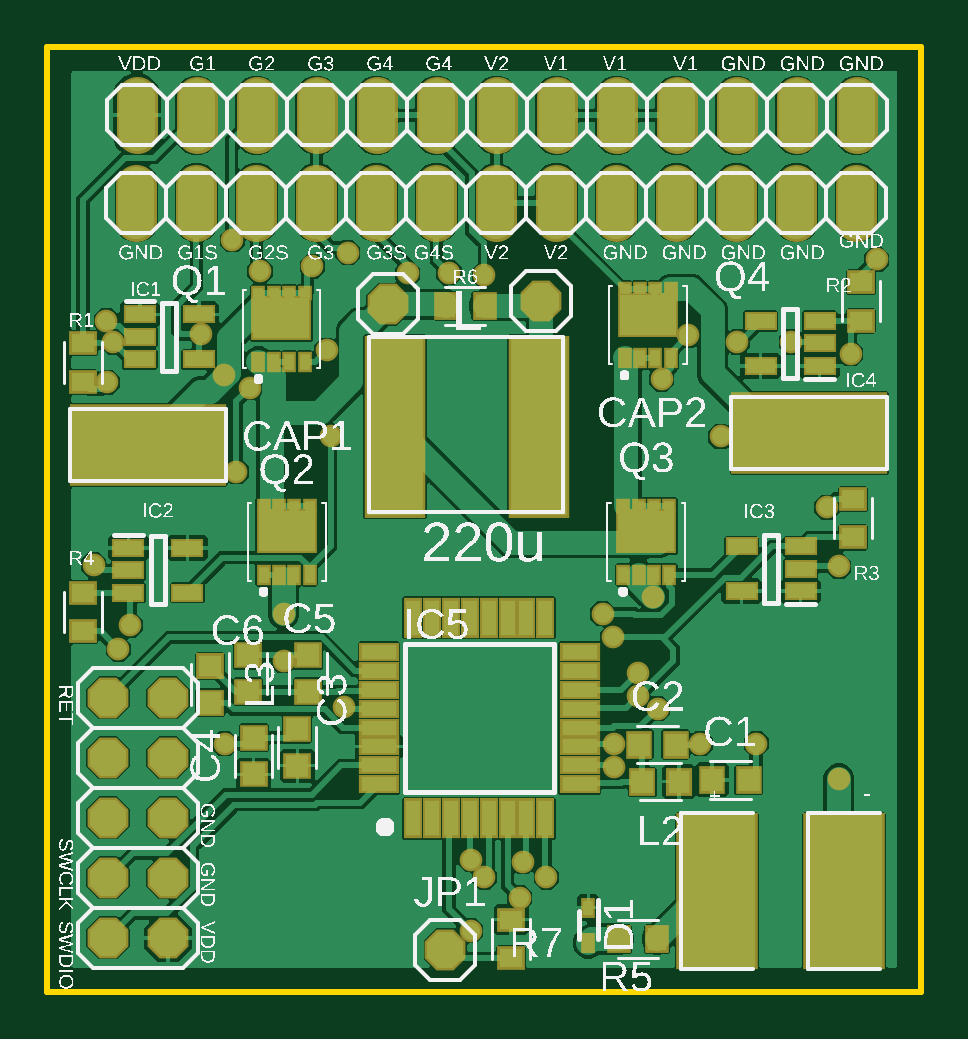
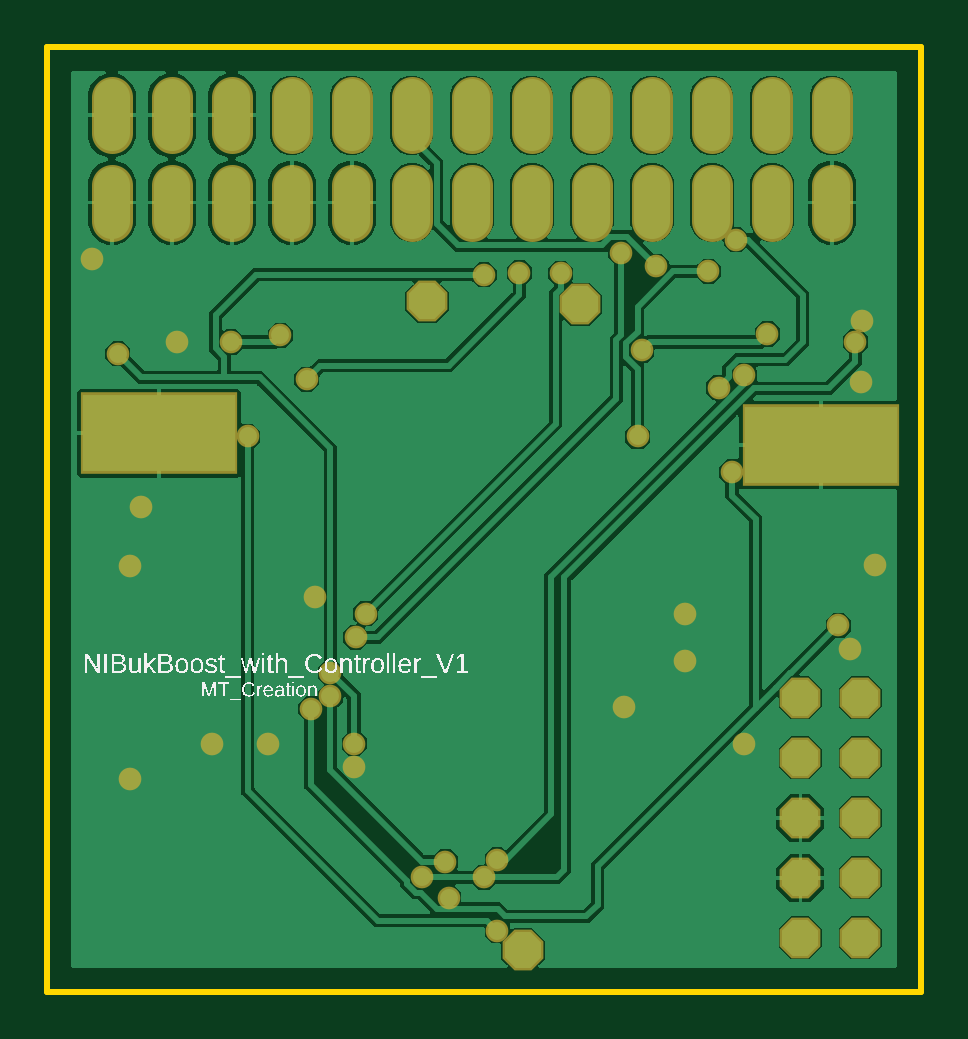
Circuit board: 9 layer files. Board 37.0 x 40.0 mm.
- bottom_copper: copper_bottom.gbr (35081 bytes)
- top_copper: copper_top.gbr (69638 bytes)
- outline: profile.gbr (239 bytes)
- bottom_silk: silkscreen_bottom.gbr (43255 bytes)
- top_silk: silkscreen_top.gbr (238263 bytes)
- bottom_mask: soldermask_bottom.gbr (2463 bytes)
- top_mask: soldermask_top.gbr (5382 bytes)
- paste: solderpaste_bottom.gbr (238 bytes)
- paste: solderpaste_top.gbr (3157 bytes)

=== bottom_copper: copper_bottom.gbr (35081 bytes, source omitted) ===
=== top_copper: copper_top.gbr (69638 bytes, source omitted) ===
=== outline: profile.gbr ===
G04 EAGLE Gerber RS-274X export*
G75*
%MOMM*%
%FSLAX34Y34*%
%LPD*%
%IN*%
%IPPOS*%
%AMOC8*
5,1,8,0,0,1.08239X$1,22.5*%
G01*
G04 Define Apertures*
%ADD10C,0.254000*%
D10*
X0Y0D02*
X370000Y0D01*
X370000Y400000D01*
X0Y400000D01*
X0Y0D01*
M02*

=== bottom_silk: silkscreen_bottom.gbr (43255 bytes, source omitted) ===
=== top_silk: silkscreen_top.gbr (238263 bytes, source omitted) ===
=== bottom_mask: soldermask_bottom.gbr ===
G04 EAGLE Gerber RS-274X export*
G75*
%MOMM*%
%FSLAX34Y34*%
%LPD*%
%INSoldermask Bottom*%
%IPPOS*%
%AMOC8*
5,1,8,0,0,1.08239X$1,22.5*%
G01*
G04 Define Apertures*
%ADD10R,6.654800X3.454400*%
%ADD11P,1.8695X8X22.5*%
%ADD12P,1.8695X8X112.5*%
%ADD13C,1.727200*%
%ADD14C,0.959600*%
D10*
X42418Y231416D03*
X322582Y236416D03*
D11*
X168500Y17780D03*
D12*
X51094Y22780D03*
X25694Y22780D03*
X51094Y48180D03*
X25694Y48180D03*
X51094Y73580D03*
X25694Y73580D03*
X51094Y98980D03*
X25694Y98980D03*
X51094Y124380D03*
X25694Y124380D03*
D11*
X144200Y291000D03*
X209100Y292200D03*
D13*
X37700Y326376D02*
X37700Y341616D01*
X63100Y341616D02*
X63100Y326376D01*
X88500Y326376D02*
X88500Y341616D01*
X113900Y341616D02*
X113900Y326376D01*
X139300Y326376D02*
X139300Y341616D01*
X164700Y341616D02*
X164700Y326376D01*
X190100Y326376D02*
X190100Y341616D01*
X215500Y341616D02*
X215500Y326376D01*
X240900Y326376D02*
X240900Y341616D01*
X266300Y341616D02*
X266300Y326376D01*
X291700Y326376D02*
X291700Y341616D01*
X317100Y341616D02*
X317100Y326376D01*
X342500Y326376D02*
X342500Y341616D01*
X37800Y363380D02*
X37800Y378620D01*
X63200Y378620D02*
X63200Y363380D01*
X88600Y363380D02*
X88600Y378620D01*
X114000Y378620D02*
X114000Y363380D01*
X139400Y363380D02*
X139400Y378620D01*
X164800Y378620D02*
X164800Y363380D01*
X190200Y363380D02*
X190200Y378620D01*
X215600Y378620D02*
X215600Y363380D01*
X241000Y363380D02*
X241000Y378620D01*
X266400Y378620D02*
X266400Y363380D01*
X291800Y363380D02*
X291800Y378620D01*
X317200Y378620D02*
X317200Y363380D01*
X342600Y363380D02*
X342600Y378620D01*
D14*
X285000Y235000D03*
X179289Y25711D03*
X112150Y307150D03*
X179474Y55750D03*
X74735Y260865D03*
X65000Y278394D03*
X118210Y271470D03*
X300000Y105000D03*
X100000Y140000D03*
X100000Y160000D03*
X19532Y180636D03*
X276460Y105000D03*
X330000Y205000D03*
X335000Y180000D03*
X30000Y145000D03*
X315000Y275000D03*
X351058Y310000D03*
X335000Y90000D03*
X125550Y120550D03*
X75000Y105000D03*
X256576Y167150D03*
X240000Y95000D03*
X25384Y257978D03*
X25000Y284088D03*
X211106Y48424D03*
X185000Y48424D03*
X27794Y275000D03*
X90000Y305000D03*
X120000Y235000D03*
X340000Y270000D03*
X185000Y303424D03*
X250000Y135000D03*
X240000Y105000D03*
X127150Y312850D03*
X239360Y150000D03*
X201376Y55000D03*
X250000Y125000D03*
X35000Y155000D03*
X80000Y220000D03*
X85673Y255673D03*
X78298Y318298D03*
X258300Y119757D03*
X200000Y39757D03*
X235000Y160000D03*
X152479Y304055D03*
X260000Y259294D03*
X271256Y277794D03*
X170000Y304386D03*
X292028Y275000D03*
M02*

=== top_mask: soldermask_top.gbr ===
G04 EAGLE Gerber RS-274X export*
G75*
%MOMM*%
%FSLAX34Y34*%
%LPD*%
%INSoldermask Top*%
%IPPOS*%
%AMOC8*
5,1,8,0,0,1.08239X$1,22.5*%
G01*
G04 Define Apertures*
%ADD10R,1.124100X1.173400*%
%ADD11R,1.173400X1.124100*%
%ADD12R,3.454400X6.654800*%
%ADD13R,6.654800X3.454400*%
%ADD14R,0.623200X0.843200*%
%ADD15R,1.403200X0.803200*%
%ADD16R,0.803200X1.703200*%
%ADD17R,1.703200X0.803200*%
%ADD18P,1.8695X8X22.5*%
%ADD19P,1.8695X8X112.5*%
%ADD20C,1.727200*%
%ADD21R,2.603200X7.703200*%
%ADD22R,1.103200X1.173400*%
%ADD23R,1.135800X1.173400*%
%ADD24R,0.623200X0.903200*%
%ADD25R,0.623200X0.653200*%
%ADD26R,2.573200X1.903200*%
%ADD27R,1.177100X1.001900*%
%ADD28R,1.001900X1.177100*%
%ADD29R,1.173400X1.103200*%
%ADD30R,1.173400X1.135800*%
%ADD31C,0.959600*%
D10*
X281354Y89600D03*
X296846Y89600D03*
X250554Y104600D03*
X266046Y104600D03*
D11*
X105800Y95654D03*
X105800Y111146D03*
X87300Y91929D03*
X87300Y107421D03*
X110200Y126854D03*
X110200Y142346D03*
X84900Y126854D03*
X84900Y142346D03*
D12*
X283382Y42418D03*
X337418Y42418D03*
D13*
X42418Y231416D03*
X322582Y236416D03*
D14*
X229000Y35600D03*
X229000Y20600D03*
D15*
X39100Y286700D03*
X39100Y277200D03*
X39100Y267700D03*
X64100Y267700D03*
X64100Y286700D03*
X34300Y187900D03*
X34300Y178400D03*
X34300Y168900D03*
X59300Y168900D03*
X59300Y187900D03*
X318840Y169476D03*
X318840Y178976D03*
X318840Y188476D03*
X293840Y188476D03*
X293840Y169476D03*
X326907Y264900D03*
X326907Y274400D03*
X326907Y283900D03*
X301907Y283900D03*
X301907Y264900D03*
D16*
X154800Y73300D03*
X162800Y73300D03*
X170800Y73300D03*
X178800Y73300D03*
X186800Y73300D03*
X194800Y73300D03*
X202800Y73300D03*
X210800Y73300D03*
D17*
X225300Y87800D03*
X225300Y95800D03*
X225300Y103800D03*
X225300Y111800D03*
X225300Y119800D03*
X225300Y127800D03*
X225300Y135800D03*
X225300Y143800D03*
D16*
X210800Y158300D03*
X202800Y158300D03*
X194800Y158300D03*
X186800Y158300D03*
X178800Y158300D03*
X170800Y158300D03*
X162800Y158300D03*
X154800Y158300D03*
D17*
X140300Y143800D03*
X140300Y135800D03*
X140300Y127800D03*
X140300Y119800D03*
X140300Y111800D03*
X140300Y103800D03*
X140300Y95800D03*
X140300Y87800D03*
D18*
X168500Y17780D03*
D19*
X51094Y22780D03*
X25694Y22780D03*
X51094Y48180D03*
X25694Y48180D03*
X51094Y73580D03*
X25694Y73580D03*
X51094Y98980D03*
X25694Y98980D03*
X51094Y124380D03*
X25694Y124380D03*
D18*
X144200Y291000D03*
X209100Y292200D03*
D20*
X37700Y326376D02*
X37700Y341616D01*
X63100Y341616D02*
X63100Y326376D01*
X88500Y326376D02*
X88500Y341616D01*
X113900Y341616D02*
X113900Y326376D01*
X139300Y326376D02*
X139300Y341616D01*
X164700Y341616D02*
X164700Y326376D01*
X190100Y326376D02*
X190100Y341616D01*
X215500Y341616D02*
X215500Y326376D01*
X240900Y326376D02*
X240900Y341616D01*
X266300Y341616D02*
X266300Y326376D01*
X291700Y326376D02*
X291700Y341616D01*
X317100Y341616D02*
X317100Y326376D01*
X342500Y326376D02*
X342500Y341616D01*
X37800Y363380D02*
X37800Y378620D01*
X63200Y378620D02*
X63200Y363380D01*
X88600Y363380D02*
X88600Y378620D01*
X114000Y378620D02*
X114000Y363380D01*
X139400Y363380D02*
X139400Y378620D01*
X164800Y378620D02*
X164800Y363380D01*
X190200Y363380D02*
X190200Y378620D01*
X215600Y378620D02*
X215600Y363380D01*
X241000Y363380D02*
X241000Y378620D01*
X266400Y378620D02*
X266400Y363380D01*
X291800Y363380D02*
X291800Y378620D01*
X317200Y378620D02*
X317200Y363380D01*
X342600Y363380D02*
X342600Y378620D01*
D21*
X208200Y239200D03*
X147200Y239200D03*
D22*
X267351Y88900D03*
D23*
X251812Y88900D03*
D24*
X89350Y266500D03*
X95850Y266500D03*
X102350Y266500D03*
X108850Y266500D03*
D25*
X108850Y295750D03*
X102350Y295750D03*
X95850Y295750D03*
X89350Y295750D03*
D26*
X99100Y285000D03*
D24*
X91550Y176500D03*
X98050Y176500D03*
X104550Y176500D03*
X111050Y176500D03*
D25*
X111050Y205750D03*
X104550Y205750D03*
X98050Y205750D03*
X91550Y205750D03*
D26*
X101300Y195000D03*
D24*
X243750Y176500D03*
X250250Y176500D03*
X256750Y176500D03*
X263250Y176500D03*
D25*
X263250Y205750D03*
X256750Y205750D03*
X250250Y205750D03*
X243750Y205750D03*
D26*
X253500Y195000D03*
D24*
X244350Y268100D03*
X250850Y268100D03*
X257350Y268100D03*
X263850Y268100D03*
D25*
X263850Y297350D03*
X257350Y297350D03*
X250850Y297350D03*
X244350Y297350D03*
D26*
X254100Y286600D03*
D27*
X15030Y274494D03*
X15030Y258190D03*
X344300Y284079D03*
X344300Y300383D03*
X341200Y192248D03*
X341200Y208552D03*
X15030Y168772D03*
X15030Y152468D03*
D28*
X258152Y22306D03*
X241848Y22306D03*
X168748Y290400D03*
X185052Y290400D03*
D27*
X196263Y14154D03*
X196263Y30458D03*
D29*
X68925Y137851D03*
D30*
X68925Y122312D03*
D31*
X285000Y235000D03*
X179289Y25711D03*
X112150Y307150D03*
X179474Y55750D03*
X74735Y260865D03*
X65000Y278394D03*
X118210Y271470D03*
X300000Y105000D03*
X100000Y140000D03*
X100000Y160000D03*
X19532Y180636D03*
X276460Y105000D03*
X330000Y205000D03*
X335000Y180000D03*
X30000Y145000D03*
X315000Y275000D03*
X351058Y310000D03*
X335000Y90000D03*
X125550Y120550D03*
X75000Y105000D03*
X256576Y167150D03*
X240000Y95000D03*
X25384Y257978D03*
X25000Y284088D03*
X211106Y48424D03*
X185000Y48424D03*
X27794Y275000D03*
X90000Y305000D03*
X120000Y235000D03*
X340000Y270000D03*
X185000Y303424D03*
X250000Y135000D03*
X240000Y105000D03*
X127150Y312850D03*
X239360Y150000D03*
X201376Y55000D03*
X250000Y125000D03*
X35000Y155000D03*
X80000Y220000D03*
X85673Y255673D03*
X78298Y318298D03*
X258300Y119757D03*
X200000Y39757D03*
X235000Y160000D03*
X152479Y304055D03*
X260000Y259294D03*
X271256Y277794D03*
X170000Y304386D03*
X292028Y275000D03*
M02*

=== paste: solderpaste_bottom.gbr ===
G04 EAGLE Gerber RS-274X export*
G75*
%MOMM*%
%FSLAX34Y34*%
%LPD*%
%INSolderpaste Bottom*%
%IPPOS*%
%AMOC8*
5,1,8,0,0,1.08239X$1,22.5*%
G01*
G04 Define Apertures*
%ADD10R,6.451600X3.251200*%
D10*
X42418Y231416D03*
X322582Y236416D03*
M02*

=== paste: solderpaste_top.gbr ===
G04 EAGLE Gerber RS-274X export*
G75*
%MOMM*%
%FSLAX34Y34*%
%LPD*%
%INSolderpaste Top*%
%IPPOS*%
%AMOC8*
5,1,8,0,0,1.08239X$1,22.5*%
G01*
G04 Define Apertures*
%ADD10R,0.920900X0.970200*%
%ADD11R,0.970200X0.920900*%
%ADD12R,3.251200X6.451600*%
%ADD13R,6.451600X3.251200*%
%ADD14R,0.420000X0.640000*%
%ADD15R,1.200000X0.600000*%
%ADD16R,0.600000X1.500000*%
%ADD17R,1.500000X0.600000*%
%ADD18R,2.400000X7.500000*%
%ADD19R,0.900000X0.970200*%
%ADD20R,0.932600X0.970200*%
%ADD21R,0.420000X0.700000*%
%ADD22R,0.420000X0.450000*%
%ADD23R,2.370000X1.700000*%
%ADD24R,0.973900X0.798700*%
%ADD25R,0.798700X0.973900*%
%ADD26R,0.970200X0.900000*%
%ADD27R,0.970200X0.932600*%
D10*
X281354Y89600D03*
X296846Y89600D03*
X250554Y104600D03*
X266046Y104600D03*
D11*
X105800Y95654D03*
X105800Y111146D03*
X87300Y91929D03*
X87300Y107421D03*
X110200Y126854D03*
X110200Y142346D03*
X84900Y126854D03*
X84900Y142346D03*
D12*
X283382Y42418D03*
X337418Y42418D03*
D13*
X42418Y231416D03*
X322582Y236416D03*
D14*
X229000Y35600D03*
X229000Y20600D03*
D15*
X39100Y286700D03*
X39100Y277200D03*
X39100Y267700D03*
X64100Y267700D03*
X64100Y286700D03*
X34300Y187900D03*
X34300Y178400D03*
X34300Y168900D03*
X59300Y168900D03*
X59300Y187900D03*
X318840Y169476D03*
X318840Y178976D03*
X318840Y188476D03*
X293840Y188476D03*
X293840Y169476D03*
X326907Y264900D03*
X326907Y274400D03*
X326907Y283900D03*
X301907Y283900D03*
X301907Y264900D03*
D16*
X154800Y73300D03*
X162800Y73300D03*
X170800Y73300D03*
X178800Y73300D03*
X186800Y73300D03*
X194800Y73300D03*
X202800Y73300D03*
X210800Y73300D03*
D17*
X225300Y87800D03*
X225300Y95800D03*
X225300Y103800D03*
X225300Y111800D03*
X225300Y119800D03*
X225300Y127800D03*
X225300Y135800D03*
X225300Y143800D03*
D16*
X210800Y158300D03*
X202800Y158300D03*
X194800Y158300D03*
X186800Y158300D03*
X178800Y158300D03*
X170800Y158300D03*
X162800Y158300D03*
X154800Y158300D03*
D17*
X140300Y143800D03*
X140300Y135800D03*
X140300Y127800D03*
X140300Y119800D03*
X140300Y111800D03*
X140300Y103800D03*
X140300Y95800D03*
X140300Y87800D03*
D18*
X208200Y239200D03*
X147200Y239200D03*
D19*
X267351Y88900D03*
D20*
X251812Y88900D03*
D21*
X89350Y266500D03*
X95850Y266500D03*
X102350Y266500D03*
X108850Y266500D03*
D22*
X108850Y295750D03*
X102350Y295750D03*
X95850Y295750D03*
X89350Y295750D03*
D23*
X99100Y285000D03*
D21*
X91550Y176500D03*
X98050Y176500D03*
X104550Y176500D03*
X111050Y176500D03*
D22*
X111050Y205750D03*
X104550Y205750D03*
X98050Y205750D03*
X91550Y205750D03*
D23*
X101300Y195000D03*
D21*
X243750Y176500D03*
X250250Y176500D03*
X256750Y176500D03*
X263250Y176500D03*
D22*
X263250Y205750D03*
X256750Y205750D03*
X250250Y205750D03*
X243750Y205750D03*
D23*
X253500Y195000D03*
D21*
X244350Y268100D03*
X250850Y268100D03*
X257350Y268100D03*
X263850Y268100D03*
D22*
X263850Y297350D03*
X257350Y297350D03*
X250850Y297350D03*
X244350Y297350D03*
D23*
X254100Y286600D03*
D24*
X15030Y274494D03*
X15030Y258190D03*
X344300Y284079D03*
X344300Y300383D03*
X341200Y192248D03*
X341200Y208552D03*
X15030Y168772D03*
X15030Y152468D03*
D25*
X258152Y22306D03*
X241848Y22306D03*
X168748Y290400D03*
X185052Y290400D03*
D24*
X196263Y14154D03*
X196263Y30458D03*
D26*
X68925Y137851D03*
D27*
X68925Y122312D03*
M02*

